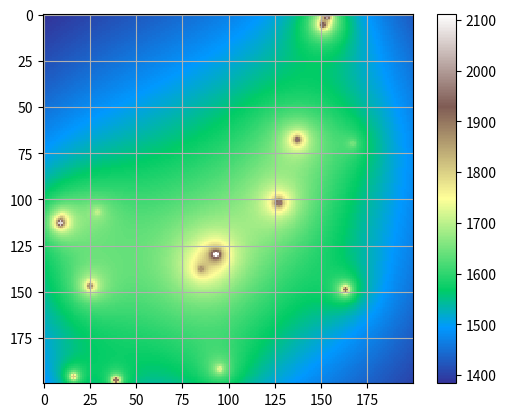

Recreate this plot in Python.
import numpy as np
import matplotlib.pyplot as plt

            
def addmontagne():
    taille = 200
    matrice = np.zeros((taille,taille))
    print(matrice)

    graines = []
    for l in range(0,1):
        x = np.random.randint(0,taille)
        y = np.random.randint(0,taille)
        z = np.random.randint(300,500)
        matrice[x, y] = z
        graines.append([x,y])
   
    i = [i for i in range(0,taille)]
    j = [j for j in range(0,taille)]


    largeur = np.random.rand(1)
    for ii in i:
        for jj in j:
            if ii == graines[0][0] and jj == graines[0][1]:
                pass
            else:
                dist = np.sqrt( (-graines[0][0]+ii)**2 + (-graines[0][1]+jj)**2)
                matrice[ii][jj] = matrice[graines[0][0]][graines[0][1]]/(dist**largeur)
    return(matrice)

matrice_f = np.zeros((200,200))


nb_sommet = 15
for i in range(0,nb_sommet):
    e = addmontagne()
    matrice_f += e 

           
plt.imshow(matrice_f, cmap='terrain', interpolation='nearest')
plt.colorbar()
plt.grid(True)
plt.show()


